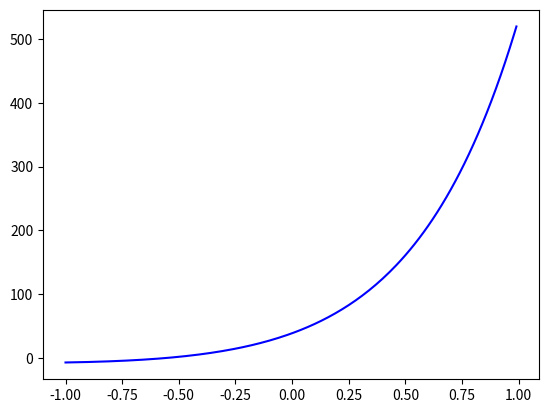

Python code for this plot:
# Значения переменной величины взять в пределах ∈ [-1, 1], начальные значения изменяемых величин: x(0) = 5, y(0) = -7

import numpy as np
from scipy.integrate import odeint
import matplotlib.pyplot as plt

t = np.arange(-1, 1, 0.01)

def div(sys, t):
    x, y = sys

    dxdt = 3*x - 2*y + (np.e)**(3*t) / np.e**t + 1
    dydt = x - (np.e**(3*t)) / np.e**t + 1

    return dxdt, dydt

x0 = 5
y0 = - 7
sys0 = x0, y0

sol = odeint(div, sys0, t)

plt.plot(t, sol[:, 1], 'b')
plt.savefig('task_2.png')